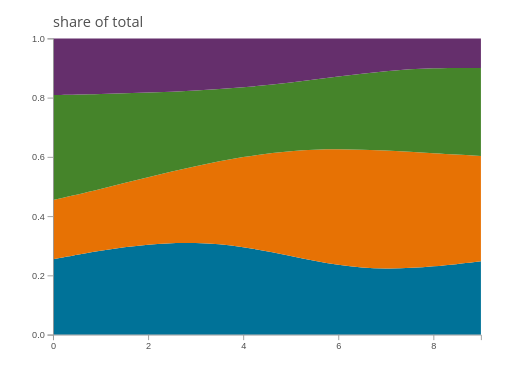
t = 0.00 s
t = 0.08 s: frame unchanged from t = 0.00 s, image omitted
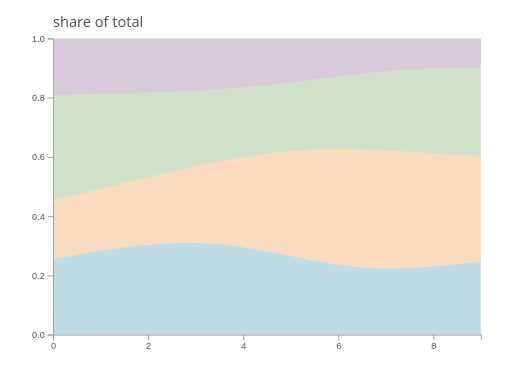
t = 0.27 s
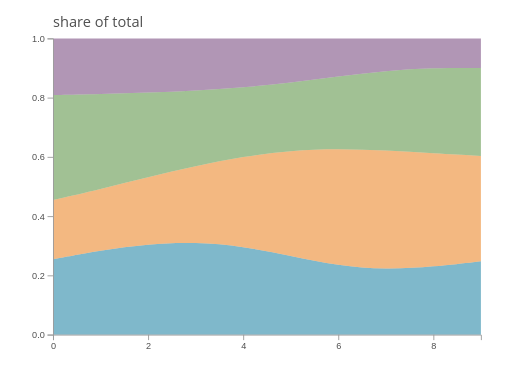
t = 0.46 s
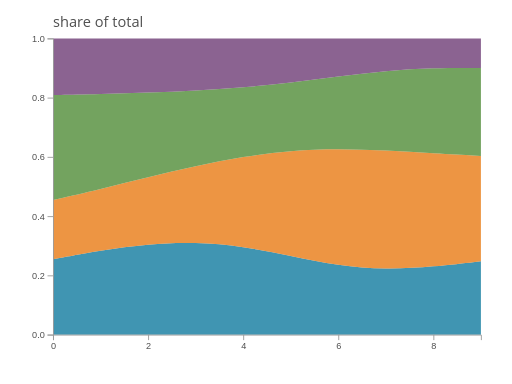
t = 0.64 s
t = 0.83 s: frame unchanged from t = 0.00 s, image omitted

The animated SVG that drew these frames (rendered in a browser with its animation timeline set to each time). Animation: 4 SMIL elements (animate=4); one cycle of 0.83 s.

<?xml version="1.0" encoding="UTF-8"?>
<svg xmlns="http://www.w3.org/2000/svg" id="normalized-stacked-area" data-pattern-id="d3-pattern-normalized-stacked-area" role="img" viewBox="0 0 560 420" font-family="Open Sans, Arial, sans-serif" aria-labelledby="normalized-stacked-area-title normalized-stacked-area-desc"><title id="normalized-stacked-area-title">Normalized stacked area</title><desc id="normalized-stacked-area-desc">Category shares sum to 100 percent across time.</desc><g><path d="M58,283.564L66.667,281.95C75.333,280.336,92.667,277.108,110,274.302C127.333,271.497,144.667,269.113,162,267.6C179.333,266.087,196.667,265.445,214,265.907C231.333,266.369,248.667,267.935,266,270.439C283.333,272.943,300.667,276.385,318,279.904C335.333,283.424,352.667,287.021,370,289.557C387.333,292.092,404.667,293.567,422,293.768C439.333,293.968,456.667,292.896,474,291.341C491.333,289.786,508.667,287.749,517.333,286.731L526,285.712L526,366L517.333,366C508.667,366,491.333,366,474,366C456.667,366,439.333,366,422,366C404.667,366,387.333,366,370,366C352.667,366,335.333,366,318,366C300.667,366,283.333,366,266,366C248.667,366,231.333,366,214,366C196.667,366,179.333,366,162,366C144.667,366,127.333,366,110,366C92.667,366,75.333,366,66.667,366L58,366Z" fill="#007298" opacity="1"><animate attributeName="opacity" from="0" to="1" dur="0.75s" begin="0.08s" fill="freeze"></animate></path><path d="M58,218.793L66.667,216.796C75.333,214.8,92.667,210.808,110,206.637C127.333,202.465,144.667,198.116,162,193.89C179.333,189.664,196.667,185.562,214,181.806C231.333,178.05,248.667,174.64,266,171.82C283.333,169,300.667,166.769,318,165.321C335.333,163.872,352.667,163.205,370,163.198C387.333,163.19,404.667,163.841,422,164.724C439.333,165.606,456.667,166.719,474,167.74C491.333,168.761,508.667,169.69,517.333,170.154L526,170.619L526,285.712L517.333,286.731C508.667,287.749,491.333,289.786,474,291.341C456.667,292.896,439.333,293.968,422,293.768C404.667,293.567,387.333,292.092,370,289.557C352.667,287.021,335.333,283.424,318,279.904C300.667,276.385,283.333,272.943,266,270.439C248.667,267.935,231.333,266.369,214,265.907C196.667,265.445,179.333,266.087,162,267.6C144.667,269.113,127.333,271.497,110,274.302C92.667,277.108,75.333,280.336,66.667,281.95L58,283.564Z" fill="#e77204" opacity="1"><animate attributeName="opacity" from="0" to="1" dur="0.75s" begin="0.08s" fill="freeze"></animate></path><path d="M58,103.971L66.667,103.797C75.333,103.623,92.667,103.275,110,102.829C127.333,102.384,144.667,101.841,162,101.202C179.333,100.562,196.667,99.826,214,98.902C231.333,97.977,248.667,96.864,266,95.44C283.333,94.015,300.667,92.28,318,90.271C335.333,88.261,352.667,85.978,370,83.784C387.333,81.589,404.667,79.483,422,77.881C439.333,76.279,456.667,75.181,474,74.684C491.333,74.188,508.667,74.294,517.333,74.346L526,74.399L526,170.619L517.333,170.154C508.667,169.69,491.333,168.761,474,167.74C456.667,166.719,439.333,165.606,422,164.724C404.667,163.841,387.333,163.19,370,163.198C352.667,163.205,335.333,163.872,318,165.321C300.667,166.769,283.333,169,266,171.82C248.667,174.64,231.333,178.05,214,181.806C196.667,185.562,179.333,189.664,162,193.89C144.667,198.116,127.333,202.465,110,206.637C92.667,210.808,75.333,214.8,66.667,216.796L58,218.793Z" fill="#45842a" opacity="1"><animate attributeName="opacity" from="0" to="1" dur="0.75s" begin="0.08s" fill="freeze"></animate></path><path d="M58,42L66.667,42C75.333,42,92.667,42,110,42C127.333,42,144.667,42,162,42C179.333,42,196.667,42,214,42C231.333,42,248.667,42,266,42C283.333,42,300.667,42,318,42C335.333,42,352.667,42,370,42C387.333,42,404.667,42,422,42C439.333,42,456.667,42,474,42C491.333,42,508.667,42,517.333,42L526,42L526,74.399L517.333,74.346C508.667,74.294,491.333,74.188,474,74.684C456.667,75.181,439.333,76.279,422,77.881C404.667,79.483,387.333,81.589,370,83.784C352.667,85.978,335.333,88.261,318,90.271C300.667,92.28,283.333,94.015,266,95.44C248.667,96.864,231.333,97.977,214,98.902C196.667,99.826,179.333,100.562,162,101.202C144.667,101.841,127.333,102.384,110,102.829C92.667,103.275,75.333,103.623,66.667,103.797L58,103.971Z" fill="#652f6c" opacity="1"><animate attributeName="opacity" from="0" to="1" dur="0.75s" begin="0.08s" fill="freeze"></animate></path></g><g class="axis" transform="translate(0,366)" fill="none" font-size="10" font-family="sans-serif" text-anchor="middle"><path class="domain" stroke="#9c9c9c" d="M58.5,6V0.5H526.5V6"></path><g class="tick" opacity="1" transform="translate(58.5,0)"><line stroke="#9c9c9c" y2="6"></line><text fill="currentColor" y="9" dy="0.71em" style="fill: rgb(79, 79, 79);">0</text></g><g class="tick" opacity="1" transform="translate(162.5,0)"><line stroke="#9c9c9c" y2="6"></line><text fill="currentColor" y="9" dy="0.71em" style="fill: rgb(79, 79, 79);">2</text></g><g class="tick" opacity="1" transform="translate(266.5,0)"><line stroke="#9c9c9c" y2="6"></line><text fill="currentColor" y="9" dy="0.71em" style="fill: rgb(79, 79, 79);">4</text></g><g class="tick" opacity="1" transform="translate(370.49999999999994,0)"><line stroke="#9c9c9c" y2="6"></line><text fill="currentColor" y="9" dy="0.71em" style="fill: rgb(79, 79, 79);">6</text></g><g class="tick" opacity="1" transform="translate(474.5,0)"><line stroke="#9c9c9c" y2="6"></line><text fill="currentColor" y="9" dy="0.71em" style="fill: rgb(79, 79, 79);">8</text></g></g><g class="axis" transform="translate(58,0)" fill="none" font-size="10" font-family="sans-serif" text-anchor="end"><path class="domain" stroke="#9c9c9c" d="M-6,366.5H0.5V42.5H-6"></path><g class="tick" opacity="1" transform="translate(0,366.5)"><line stroke="#9c9c9c" x2="-6"></line><text fill="currentColor" x="-9" dy="0.32em" style="fill: rgb(79, 79, 79);">0.0</text></g><g class="tick" opacity="1" transform="translate(0,301.7)"><line stroke="#9c9c9c" x2="-6"></line><text fill="currentColor" x="-9" dy="0.32em" style="fill: rgb(79, 79, 79);">0.2</text></g><g class="tick" opacity="1" transform="translate(0,236.9)"><line stroke="#9c9c9c" x2="-6"></line><text fill="currentColor" x="-9" dy="0.32em" style="fill: rgb(79, 79, 79);">0.4</text></g><g class="tick" opacity="1" transform="translate(0,172.1)"><line stroke="#9c9c9c" x2="-6"></line><text fill="currentColor" x="-9" dy="0.32em" style="fill: rgb(79, 79, 79);">0.6</text></g><g class="tick" opacity="1" transform="translate(0,107.29999999999998)"><line stroke="#9c9c9c" x2="-6"></line><text fill="currentColor" x="-9" dy="0.32em" style="fill: rgb(79, 79, 79);">0.8</text></g><g class="tick" opacity="1" transform="translate(0,42.5)"><line stroke="#9c9c9c" x2="-6"></line><text fill="currentColor" x="-9" dy="0.32em" style="fill: rgb(79, 79, 79);">1.0</text></g></g><text class="label" x="58" y="30" style="fill: rgb(79, 79, 79); paint-order: stroke; stroke: rgb(255, 255, 255); stroke-width: 3; stroke-linejoin: round;">share of total</text></svg>
